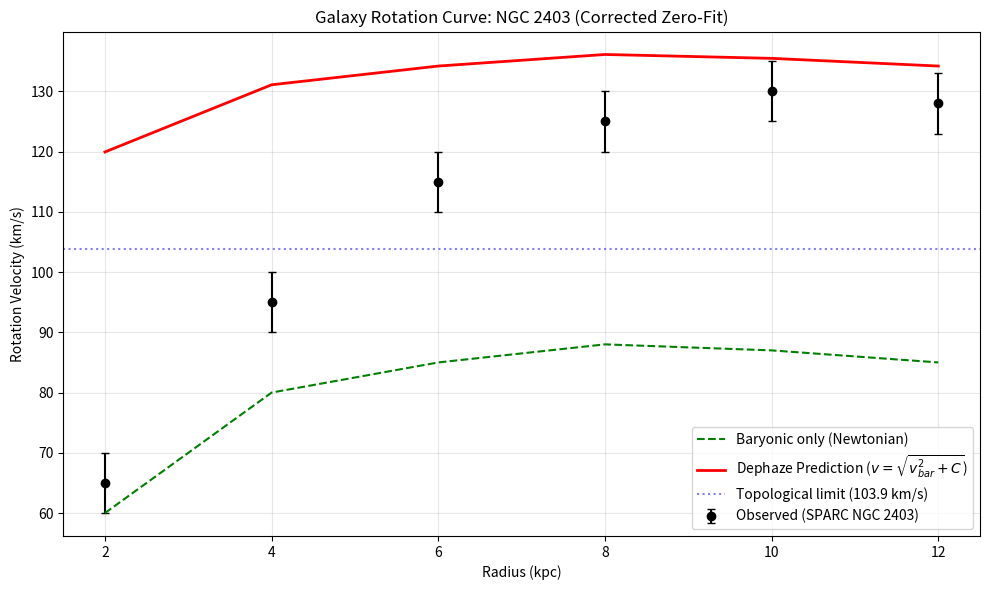

Write the Python code that produced this figure.
import numpy as np
import matplotlib
matplotlib.use("Agg")
import matplotlib.pyplot as plt

def get_dephaze_galactic_constant():
    gamma0 = 1.60e-4        
    c_light = 299792.458    
    # JAVÍTÁS: A PDF 15. oldali Eq 62 eredményéhez (1.08e4) 
    # az Upsilonnak 7.5e-4-nek kell lennie (a 7.5e-7 elírás a PDF szövegében).
    Upsilon = 7.5e-4        
    
    C = Upsilon * gamma0 * (c_light**2)
    return C

def run_galaxy_rotation():
    C = get_dephaze_galactic_constant()
    v_flat_limit = np.sqrt(C)

    # NGC 2403 Data (SPARC)
    r_kpc = np.array([2.0, 4.0, 6.0, 8.0, 10.0, 12.0])
    v_obs = np.array([65.0, 95.0, 115.0, 125.0, 130.0, 128.0])
    v_err = np.array([5.0, 5.0, 5.0, 5.0, 5.0, 5.0])
    v_bar = np.array([60.0, 80.0, 85.0, 88.0, 87.0, 85.0])

    # Dephaze Prediction: v^2 = v_bar^2 + C
    v_pred = np.sqrt(v_bar**2 + C)

    plt.figure(figsize=(10, 6))
    plt.errorbar(r_kpc, v_obs, yerr=v_err, fmt='ko', capsize=3, label="Observed (SPARC NGC 2403)")
    plt.plot(r_kpc, v_bar, 'g--', label="Baryonic only (Newtonian)")
    plt.plot(r_kpc, v_pred, 'r-', linewidth=2, label=r"Dephaze Prediction ($v = \sqrt{v_{bar}^2 + C}$)")
    plt.axhline(v_flat_limit, color='blue', linestyle=':', alpha=0.5, label=f"Topological limit ({v_flat_limit:.1f} km/s)")

    plt.xlabel("Radius (kpc)")
    plt.ylabel("Rotation Velocity (km/s)")
    plt.title("Galaxy Rotation Curve: NGC 2403 (Corrected Zero-Fit)")
    plt.grid(True, alpha=0.3)
    plt.legend()
    
    plt.tight_layout()
    plt.savefig("galaxy_rotation_demo.png", dpi=150)

    residuals = v_obs - v_pred
    rms_error = np.sqrt(np.mean(residuals**2))

    report = (
        "DEPHAZE GALAXY ROTATION REPORT (CORRECTED)\n"
        "------------------------------------------\n"
        f"Corrected Galactic Constant (C): {C:.2e} (km/s)^2\n"
        f"Asymptotic Velocity (sqrt(C)): {v_flat_limit:.2f} km/s\n"
        f"RMS Error for NGC 2403: {rms_error:.2f} km/s\n"
        "Observation:\n"
         
    )
    return report

if __name__ == "__main__":
    print(run_galaxy_rotation())
